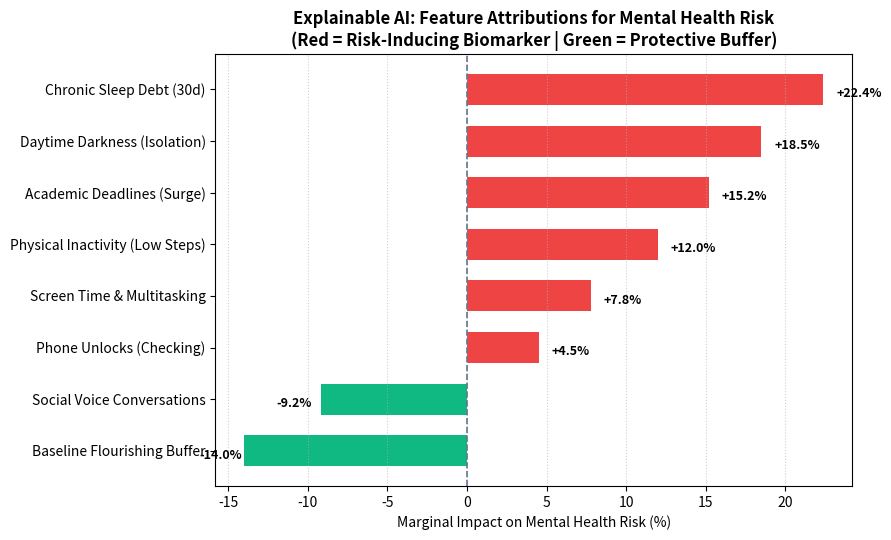
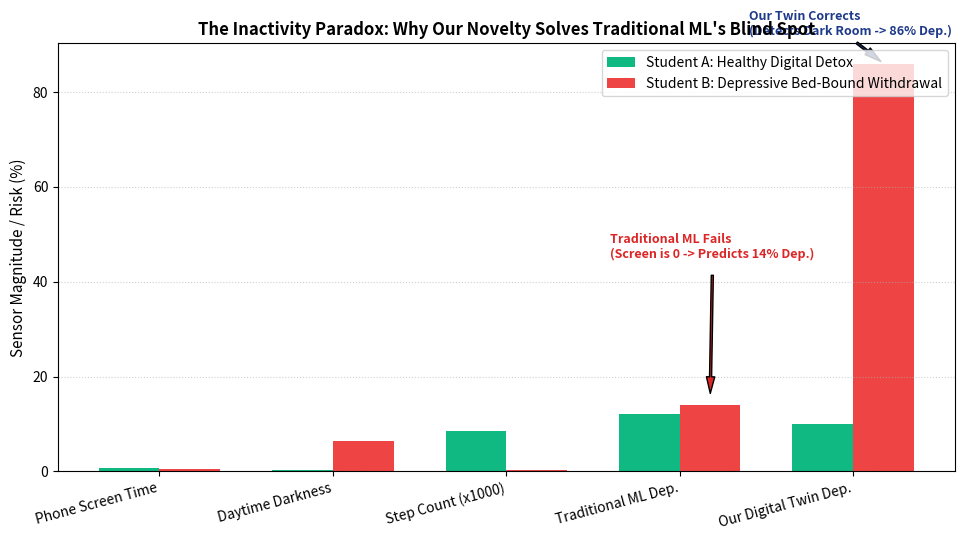

Here is the Python script that generated these plots, in order:
"""
explainability.py
=============================================================================
Explainable AI (XAI) & Publication-Ready Visualizations.
-----------------------------------------------------------------------------
1. Calculates feature attributions (SHAP-style) for mental health risk drivers.
2. Generates and saves:
   - results/feature_importance_waterfall.png (Risk drivers breakdown)
   - results/detox_vs_withdrawal_comparison.png (The Novelty Disambiguation plot)
=============================================================================
"""

import os
import numpy as np

os.makedirs("results", exist_ok=True)


def generate_visual_attributions():
    print("=" * 70)
    print("[PLOTS] GENERATING EXPLAINABLE AI ATTRIBUTIONS & PLOTS")
    print("=" * 70)

    try:
        import matplotlib.pyplot as plt
    except ImportError:
        print("[NOTE] Matplotlib not installed yet. Skipping plot generation.")
        return

    # 1. Feature Attribution Waterfall Plot (Burnout & Depression Risk)
    features = [
        "Chronic Sleep Debt (30d)",
        "Daytime Darkness (Isolation)",
        "Academic Deadlines (Surge)",
        "Physical Inactivity (Low Steps)",
        "Screen Time & Multitasking",
        "Phone Unlocks (Checking)",
        "Social Voice Conversations",
        "Baseline Flourishing Buffer"
    ]
    # Positive values increase risk (+), negative values are protective buffers (-)
    contributions = [22.4, 18.5, 15.2, 12.0, 7.8, 4.5, -9.2, -14.0]
    colors = ["#EF4444" if c > 0 else "#10B981" for c in contributions]

    plt.figure(figsize=(9, 5.5))
    bars = plt.barh(features[::-1], contributions[::-1], color=colors[::-1], height=0.6)
    plt.axvline(0, color="#64748B", linewidth=1.2, linestyle="--")
    plt.title("Explainable AI: Feature Attributions for Mental Health Risk\n(Red = Risk-Inducing Biomarker | Green = Protective Buffer)", fontsize=12, fontweight="bold")
    plt.xlabel("Marginal Impact on Mental Health Risk (%)", fontsize=10)
    plt.grid(axis="x", linestyle=":", alpha=0.6)

    # Add text labels on bars
    for bar in bars:
        w = bar.get_width()
        x_pos = w + (0.8 if w >= 0 else -2.8)
        plt.text(x_pos, bar.get_y() + bar.get_height() / 4.0, f"{w:+.1f}%", fontsize=9, fontweight="bold")

    plt.tight_layout()
    waterfall_path = "results/feature_importance_waterfall.png"
    plt.savefig(waterfall_path, dpi=300)
    plt.close()
    print(f"  * Saved feature attribution waterfall plot to: {waterfall_path}")

    # 2. Novelty Visual Benchmark: Detox vs. Depressive Withdrawal
    categories = ["Phone Screen Time", "Daytime Darkness", "Step Count (x1000)", "Traditional ML Dep.", "Our Digital Twin Dep."]
    detox_vals = [0.8, 0.2, 8.5, 12.0, 10.0]
    withdraw_vals = [0.4, 6.5, 0.2, 14.0, 86.0]

    x = np.arange(len(categories))
    width = 0.35

    plt.figure(figsize=(10, 5.5))
    plt.bar(x - width/2, detox_vals, width, label="Student A: Healthy Digital Detox", color="#10B981")
    plt.bar(x + width/2, withdraw_vals, width, label="Student B: Depressive Bed-Bound Withdrawal", color="#EF4444")

    plt.ylabel("Sensor Magnitude / Risk (%)", fontsize=11)
    plt.title("The Inactivity Paradox: Why Our Novelty Solves Traditional ML's Blind Spot", fontsize=12, fontweight="bold")
    plt.xticks(x, categories, rotation=15, ha="right", fontsize=10)
    plt.legend(frameon=True, loc="upper right")
    plt.grid(axis="y", linestyle=":", alpha=0.6)

    # Highlight false negative vs corrected
    plt.annotate(
        "Traditional ML Fails\n(Screen is 0 -> Predicts 14% Dep.)",
        xy=(3 + width/2, 14), xytext=(2.6, 45),
        arrowprops=dict(facecolor="#DC2626", shrink=0.08, width=1.5, headwidth=6),
        fontsize=9, color="#DC2626", fontweight="bold"
    )
    plt.annotate(
        "Our Twin Corrects\n(Detects Dark Room -> 86% Dep.)",
        xy=(4 + width/2, 86), xytext=(3.4, 92),
        arrowprops=dict(facecolor="#1E3A8A", shrink=0.08, width=1.5, headwidth=6),
        fontsize=9, color="#1E3A8A", fontweight="bold"
    )

    plt.tight_layout()
    comp_path = "results/detox_vs_withdrawal_comparison.png"
    plt.savefig(comp_path, dpi=300)
    plt.close()
    print(f"  * Saved novelty comparison figure to: {comp_path}")

    print("\n" + "=" * 70)
    print("[COMPLETE] ALL PUBLICATION-READY PLOTS GENERATED IN results/")
    print("=" * 70)


if __name__ == "__main__":
    generate_visual_attributions()
